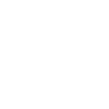
t = 0.00 s
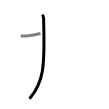
t = 1.50 s
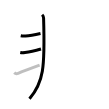
t = 3.25 s
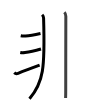
t = 4.75 s
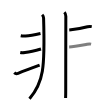
t = 6.50 s
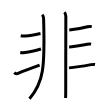
t = 8.00 s

The animated SVG that drew these frames (rendered in a browser with its animation timeline set to each time). Animation: 8 SMIL elements (animate=8); one cycle of 8.00 s.

<svg width="109px" height="109px" viewBox="0 0 px 109px" xmlns="http://www.w3.org/2000/svg" xmlns:xlink="http://www.w3.org/1999/xlink" xml:space="preserve" version="1.1"  baseProfile="full">
<path d="M42.12,14.75c0.75,0.75,1.43,2.23,1.46,3.25c1.55,50.38-0.2,64.5-14.08,80.75" style="fill:none;stroke:black;stroke-width:3;opacity:0">
  <animate attributeType="CSS" attributeName="opacity" from="0" to="1" begin="0s" dur="1s" repeatCount="Indefinite" fill="freeze" />
</path>
<path d="M20.75,35.75c1.75,0.38,3.23,0.36,4.75,0.25c3.38-0.25,9.25-1.25,15-2.5" style="fill:none;stroke:black;stroke-width:3;opacity:0">
  <animate attributeType="CSS" attributeName="opacity" from="0" to="1" begin="1s" dur="1s" repeatCount="Indefinite" fill="freeze" />
</path>
<path d="M20.25,52.5c1.38,0.25,3.24,0.19,4.75,0c3-0.38,11.12-2.12,16-3.5" style="fill:none;stroke:black;stroke-width:3;opacity:0">
  <animate attributeType="CSS" attributeName="opacity" from="0" to="1" begin="2s" dur="1s" repeatCount="Indefinite" fill="freeze" />
</path>
<path d="M14.25,72.66c0.98,0.98,2.35,1.24,3.83,0.65c4.17-1.68,17.34-6.63,21.55-8.18" style="fill:none;stroke:black;stroke-width:3;opacity:0">
  <animate attributeType="CSS" attributeName="opacity" from="0" to="1" begin="3s" dur="1s" repeatCount="Indefinite" fill="freeze" />
</path>
<path d="M64.37,12.25c1,1,1.46,2.5,1.46,4c0,0.85-0.11,51.5-0.11,73.25c0,4.36-0.07,7.43-0.11,8.5" style="fill:none;stroke:black;stroke-width:3;opacity:0">
  <animate attributeType="CSS" attributeName="opacity" from="0" to="1" begin="4s" dur="1s" repeatCount="Indefinite" fill="freeze" />
</path>
<path d="M69.25,30c4.5-0.38,14.5-2.25,18.25-3.25c1.21-0.32,2.75-0.38,4.25-0.12" style="fill:none;stroke:black;stroke-width:3;opacity:0">
  <animate attributeType="CSS" attributeName="opacity" from="0" to="1" begin="5s" dur="1s" repeatCount="Indefinite" fill="freeze" />
</path>
<path d="M69.12,47c4.38-0.12,14.62-2.12,18-2.75c1.23-0.23,2.62-0.38,4-0.12" style="fill:none;stroke:black;stroke-width:3;opacity:0">
  <animate attributeType="CSS" attributeName="opacity" from="0" to="1" begin="6s" dur="1s" repeatCount="Indefinite" fill="freeze" />
</path>
<path d="M69,67.88c4.5-0.38,18.62-2.62,22-3.25c1.23-0.23,2.62-0.38,4-0.12" style="fill:none;stroke:black;stroke-width:3;opacity:0">
  <animate attributeType="CSS" attributeName="opacity" from="0" to="1" begin="7s" dur="1s" repeatCount="Indefinite" fill="freeze" />
</path>
</svg>
